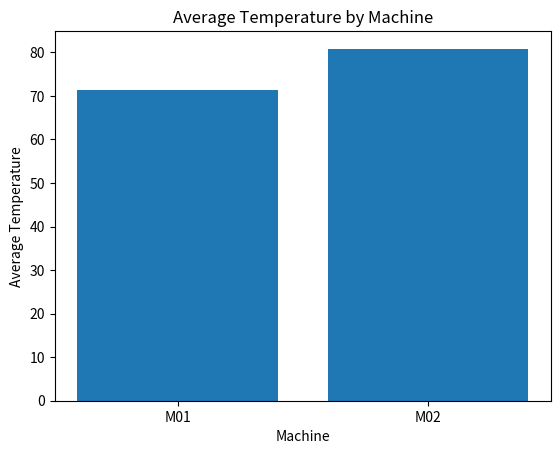

Generate this figure with matplotlib:
import matplotlib.pyplot as plt
#ใช้เปรียบเทียบ category
machines = ["M01", "M02"]
avg_temp = [71.3, 80.85]

plt.bar(machines, avg_temp)

plt.xlabel("Machine")
plt.ylabel("Average Temperature")
plt.title("Average Temperature by Machine")

plt.show()
